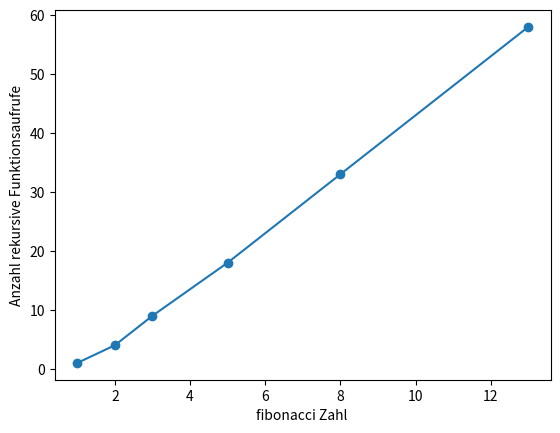
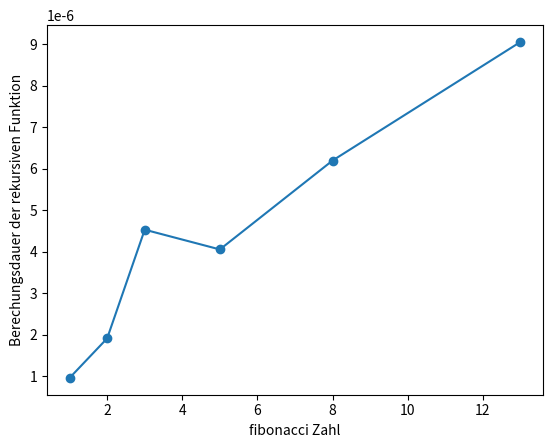
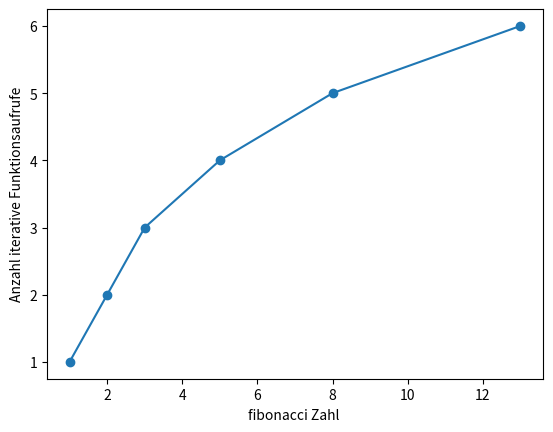
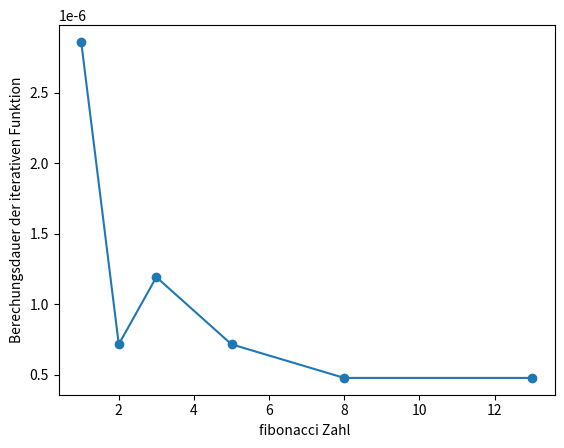

Write Python code to recreate these figures, in order.
# Aufgabe 1. (Implementieren Sie eine Python-Funktion fib(n), die die n-te Fibonacci-Zahl bestimmt. Für n >= 2)
def fib(n):
    if n <= 2:
      f = 1
    else:
      f = n-1+n-2
    return f

print(fib(7))

# Aufgabe 2. (Eine naive Implementierung setzt die obige Rekursionsgleichung direkt um. Schreiben Sie eine weitere Python-Funktion, die berechnet, wie viele Funktionsaufrufe on fib notwendig sind, um die n-te Fibonacci-Zahl zu berechnen.)
aufrufe = [0]
def fib_aufrufe(n):
    global aufrufe
    aufrufe[0] += 1
    if n==1:
      f = 1
    elif n==2:
      f = 1
    else:
      f = fib_aufrufe(n-1)+fib_aufrufe(n-2)
    return f

print(fib_aufrufe(5), aufrufe)
print(fib_aufrufe(7), aufrufe)
print(fib_aufrufe(8), aufrufe)

# Aufgabe 3. (Vergleichen Sie die Anzahl der Funktionsaufrufe von fib zur Bestimmung einer Fibonacci-Zahl mit den Fibonacci-Zahlen selber. Können Sie eine Vermutung aufstellen?)
import time
te =  0
aufrufe = 0
aufrufe_liste = [0]

def fib_aufrufe_graph(n):
    global aufrufe, te
    tr = time.time()
    aufrufe += 1
    if n <= 2:
      f = 1
    else:
      f = fib_aufrufe_graph(n-1)+fib_aufrufe_graph(n-2)
    te = time.time()-tr
    return f

print(fib_aufrufe_graph(2), " 2")
aufrufe2 = aufrufe
Dauer2 = te
print(fib_aufrufe_graph(3), " 3")
aufrufe3 = aufrufe
Dauer3 = te
print(fib_aufrufe_graph(4))
aufrufe4 = aufrufe
Dauer4 = te
print(fib_aufrufe_graph(5))
aufrufe5 = aufrufe
Dauer5 = te
print(fib_aufrufe_graph(6))
aufrufe6 = aufrufe
Dauer6 = te
print(fib_aufrufe_graph(7))
aufrufe7 = aufrufe
Dauer7 = te

import matplotlib.pyplot as plt

#Anzahl aufrufe mit Fibonaccizahl vergleichen
xiterativewerte=[1, 2, 3, 5, 8, 13]
yiterativewerte= [aufrufe2, aufrufe3, aufrufe4, aufrufe5, aufrufe6, aufrufe7]

#plt.bar(xiterativewerte, yiterativewerte)
plt.plot(xiterativewerte, yiterativewerte)
plt.scatter(xiterativewerte, yiterativewerte)

plt.ylabel("Anzahl rekursive Funktionsaufrufe")
plt.xlabel("fibonacci Zahl ")
plt.show()

# Aufgabe 4. (Verwenden Sie die Funktion time() aus dem Modul time, um zu bestimmen, wie lange die Funktion fib benötigt, um eine Fibonacci-Zahl zu bestimmen.)
te =  0
def fib(n):
    global te
    tr = time.time()
    if n < 2:
        return n
    p = fib(n-1)+fib(n-2)
    te = time.time()-tr
    return p

#Dauer der Berechung mit berechneter Fibonaccizahl vergleichen
xiterativewerte=[1, 2, 3, 5, 8, 13]
yiterativewerte= [Dauer2, Dauer3, Dauer4, Dauer5, Dauer6, Dauer7]

plt.plot(xiterativewerte, yiterativewerte)
plt.scatter(xiterativewerte, yiterativewerte)

plt.ylabel("Berechungsdauer der rekursiven Funktion")
plt.xlabel("fibonacci Zahl")
plt.show()

# Aufgabe 5. (Implementieren Sie eine weitere Python-Funktion zur Berechnung der n-ten Fibonacci-Zahl, die möglichst effizient ist. (Hinweis: das kann rekursiv oder iterativ gelöst werden.))

# Iterative Fibonacci-Funktion
count = 0
te = 0
def fib_interativ(n):
    global count, te
    count = count + 1
    ti = time.time()
    a,b=0,1
    for i in range(n):
        a, b = b, a + b
    te = time.time() - ti
    return a

print(fib_interativ(2), " 2")
aufrufe2 = count
Dauer2 = te
print(fib_interativ(3), " 3")
aufrufe3 = count
Dauer3 = te
print(fib_interativ(4))
aufrufe4 = count
Dauer4 = te
print(fib_interativ(5))
aufrufe5 = count
Dauer5 = te
print(fib_interativ(6))
aufrufe6 = count
Dauer6 = te
print(fib_interativ(7))
aufrufe7 = count
Dauer7 = te

#Anzahl aufrufe mit Fibonaccizahl vergleichen
xiterativewerte=[1, 2, 3, 5, 8, 13]
yiterativewerte= [aufrufe2, aufrufe3, aufrufe4, aufrufe5, aufrufe6, aufrufe7]

plt.plot(xiterativewerte, yiterativewerte)
plt.scatter(xiterativewerte, yiterativewerte)

plt.ylabel("Anzahl iterative Funktionsaufrufe")
plt.xlabel("fibonacci Zahl ")
plt.show()

#Dauer der Berechung mit berechneter Fibonaccizahl vergleichen
xiterativewerte=[1, 2, 3, 5, 8, 13]
yiterativewerte= [Dauer2, Dauer3, Dauer4, Dauer5, Dauer6, Dauer7]

plt.plot(xiterativewerte, yiterativewerte)
plt.scatter(xiterativewerte, yiterativewerte)

plt.ylabel("Berechungsdauer der iterativen Funktion")
plt.xlabel("fibonacci Zahl ")
plt.show()
